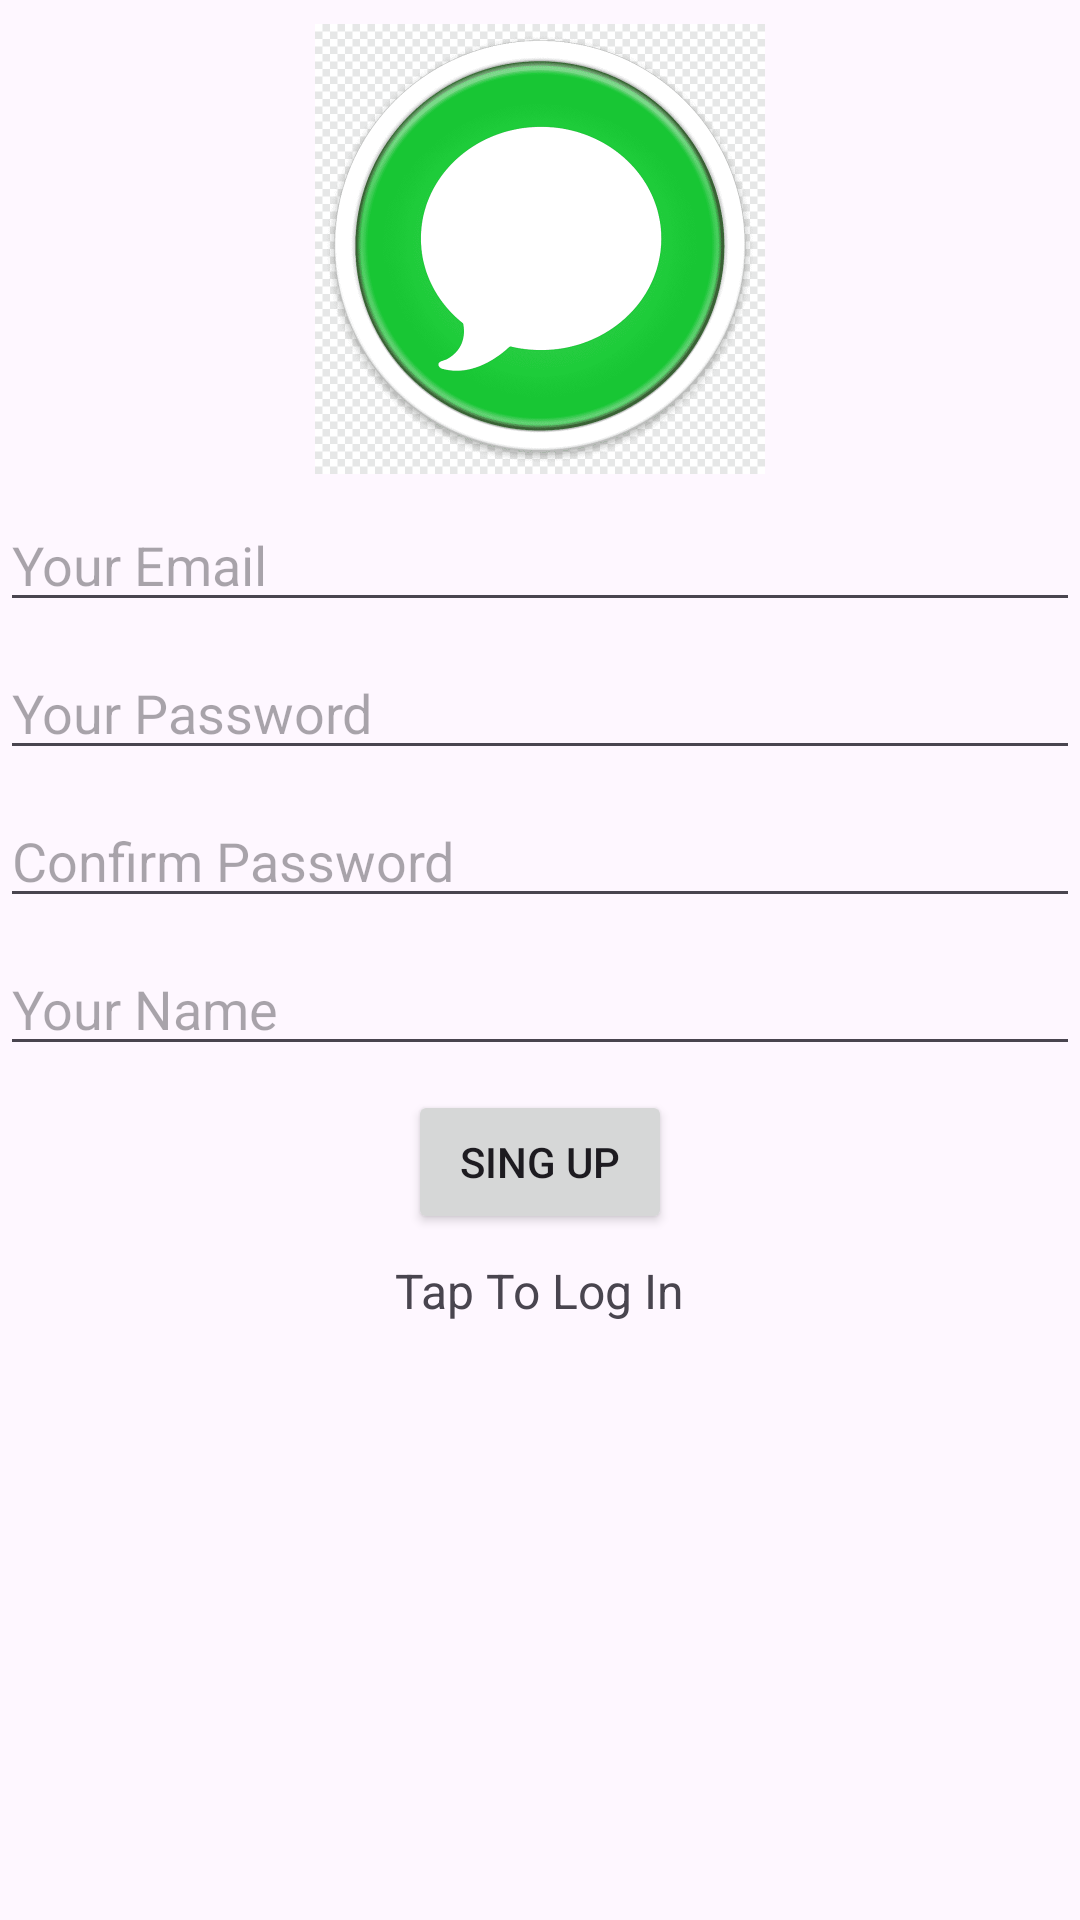

The Android layout XML behind this screen, and the referenced resources:
<!-- AndroidManifest.xml: activity theme Theme.AwesomeChat -->
<!-- res/layout/activity_sing_in.xml -->
<?xml version="1.0" encoding="utf-8"?>
<LinearLayout xmlns:android="http://schemas.android.com/apk/res/android"
    xmlns:app="http://schemas.android.com/apk/res-auto"
    xmlns:tools="http://schemas.android.com/tools"
    android:orientation="vertical"
    android:layout_width="match_parent"
    android:layout_height="match_parent"
    tools:context=".SingInActivity">

    <ImageView
        android:src="@drawable/logo"
        android:layout_gravity="center_horizontal"
        android:layout_marginTop="8dp"
        android:layout_width="150dp"
        android:layout_height="150dp"/>
    
    <EditText
        android:id="@+id/emailEditText"
        android:layout_marginTop="8dp"
        android:hint="@string/email"
        android:inputType="textEmailAddress"
        android:layout_width="match_parent"
        android:layout_height="wrap_content"/>
    <EditText
        android:id="@+id/passwordEditText"
        android:layout_marginTop="8dp"
        android:hint="@string/password"
        android:inputType="textPassword"
        android:layout_width="match_parent"
        android:layout_height="wrap_content"/>
    <EditText
        android:id="@+id/repeatPasswordEditText"
        android:layout_marginTop="8dp"
        android:hint="@string/password2"
        android:inputType="textPassword"
        android:layout_width="match_parent"
        android:layout_height="wrap_content"/>
    <EditText
        android:id="@+id/nameEditText"
        android:layout_marginTop="8dp"
        android:hint="@string/name"
        android:inputType="textPersonName"
        android:layout_width="match_parent"
        android:layout_height="wrap_content"/>
    <Button
        android:id="@+id/loginSingUpButton"
        android:layout_gravity="center_horizontal"
        android:layout_marginTop="8dp"
        android:text="@string/singup"
        android:layout_width="wrap_content"
        android:layout_height="wrap_content"/>
    <TextView
        android:id="@+id/toggleLoginSingUpTextView"
        android:text="@string/tapLogIn"
        android:layout_gravity="center_horizontal"
        android:layout_marginTop="8dp"
        android:textSize="16sp"
        android:clickable="true"
        android:onClick="toggleLoginMode"
        android:layout_width="wrap_content"
        android:layout_height="wrap_content"/>
</LinearLayout>
<!-- resources referenced by this layout -->
<resources>
  <!-- drawable logo: png bitmap (drawable, 47755 bytes) -->
  <string name="email">Your Email</string>
  <string name="name">Your Name</string>
  <string name="password">Your Password</string>
  <string name="password2">Confirm Password</string>
  <string name="singup">Sing Up</string>
  <string name="tapLogIn">Tap To Log In</string>
  <style name="Theme.AwesomeChat" parent="Base.Theme.AwesomeChat">
          <item name="windowActionBar">true</item>
          <item name="windowNoTitle">false</item>
      </style>
  <style name="Base.Theme.AwesomeChat" parent="Theme.Material3.DayNight.NoActionBar">
          
          
      </style>
</resources>
